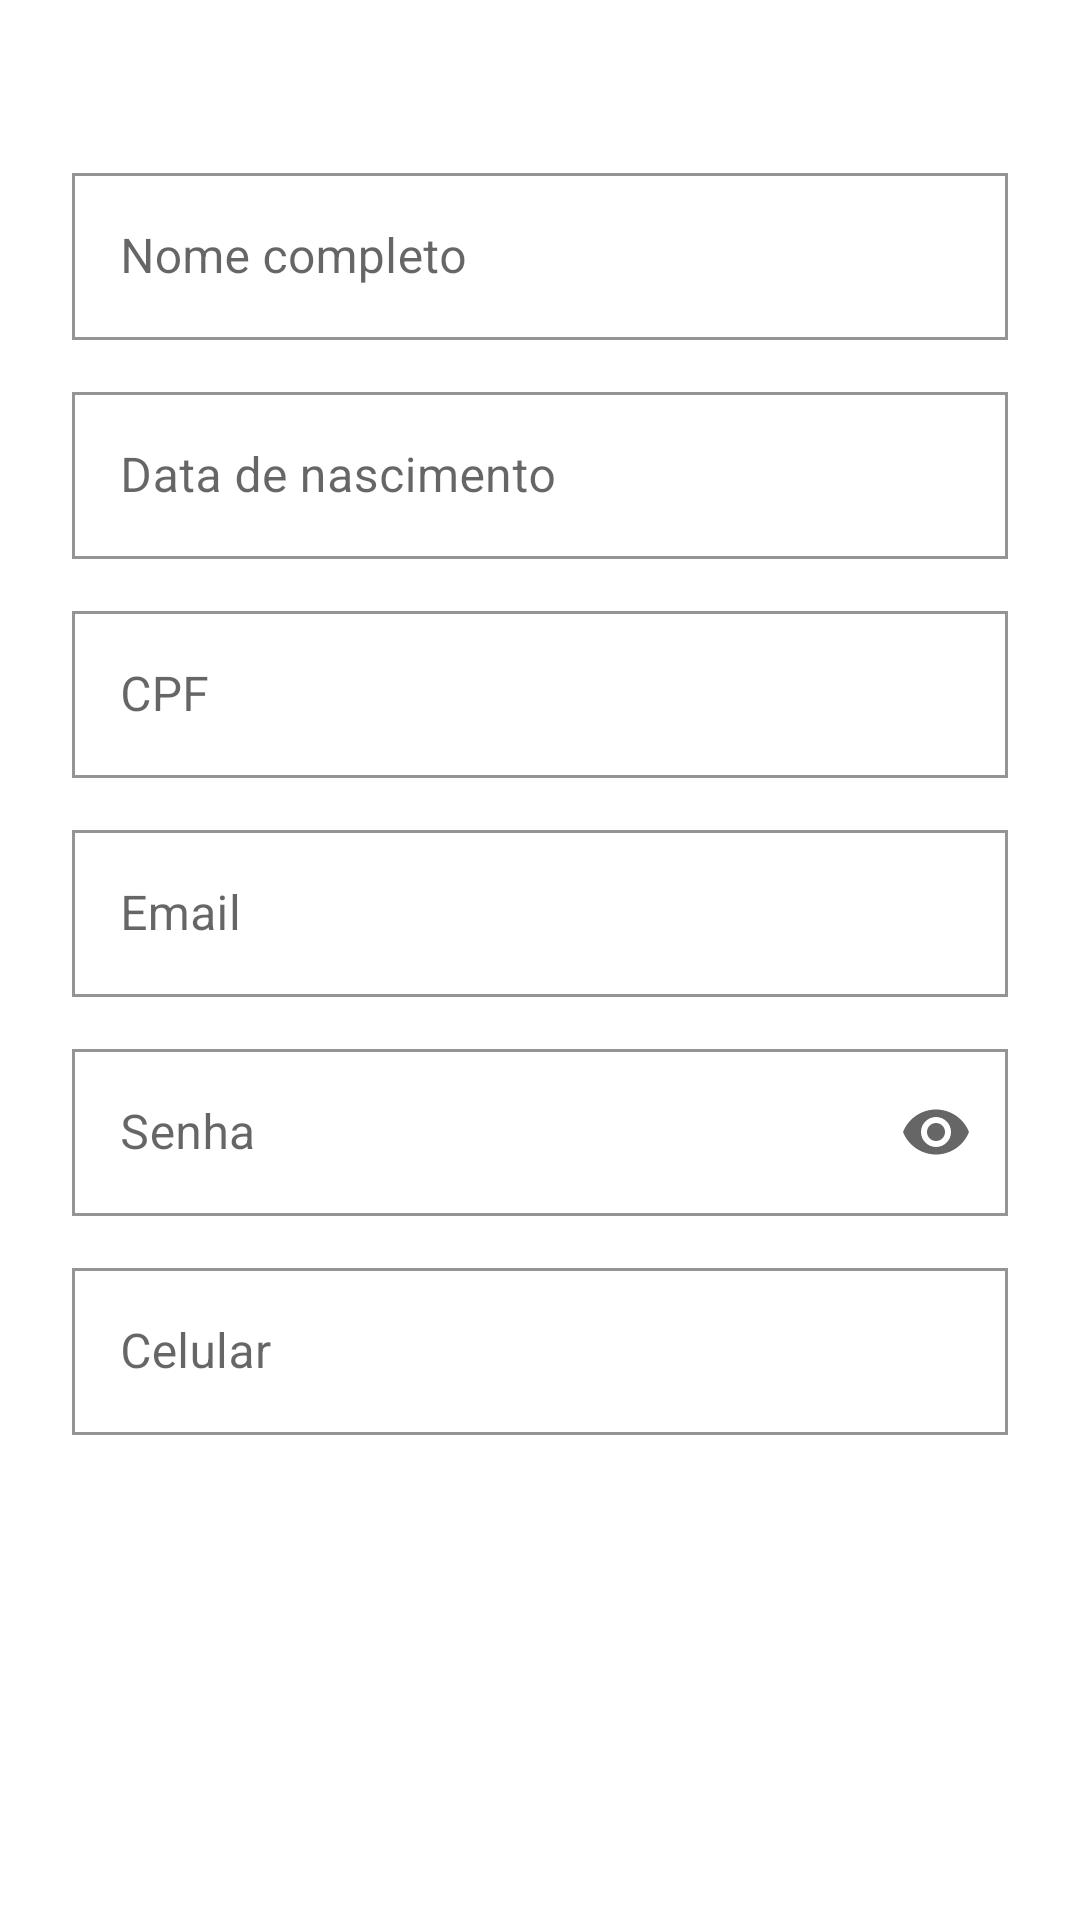

This screen was rendered from an Android layout file. Write that file and the resources it references.
<!-- AndroidManifest.xml: application theme Theme.AuronBox -->
<!-- res/layout/fragment_register.xml -->
<?xml version="1.0" encoding="utf-8"?>
<FrameLayout xmlns:android="http://schemas.android.com/apk/res/android"
    xmlns:app="http://schemas.android.com/apk/res-auto"
    android:layout_width="match_parent"
    android:layout_height="match_parent">

    <ScrollView
        android:layout_width="match_parent"
        android:layout_height="match_parent">

        <LinearLayout
            android:layout_width="match_parent"
            android:layout_height="wrap_content"
            android:orientation="vertical"
            android:padding="24dp">

            <TextView
                android:id="@+id/passo"
                style="@style/TextoRotulo"
                android:layout_width="match_parent"
                android:layout_height="wrap_content" />

            <LinearLayout
                android:id="@+id/step1"
                android:layout_width="match_parent"
                android:layout_height="wrap_content"
                android:orientation="vertical">

                <com.google.android.material.textfield.TextInputLayout
                    android:id="@+id/layoutNome"
                    android:layout_width="match_parent"
                    android:layout_height="wrap_content"
                    android:layout_marginTop="12dp"
                    android:hint="@string/nome_completo">

                    <com.google.android.material.textfield.TextInputEditText
                        android:id="@+id/nome"
                        android:layout_width="match_parent"
                        android:layout_height="wrap_content"
                        android:inputType="textPersonName|textCapWords"
                        android:maxLength="80" />
                </com.google.android.material.textfield.TextInputLayout>

                <com.google.android.material.textfield.TextInputLayout
                    android:id="@+id/layoutNascimento"
                    android:layout_width="match_parent"
                    android:layout_height="wrap_content"
                    android:layout_marginTop="12dp"
                    android:hint="@string/data_nascimento">

                    <com.google.android.material.textfield.TextInputEditText
                        android:id="@+id/nascimento"
                        android:layout_width="match_parent"
                        android:layout_height="wrap_content"
                        android:clickable="true"
                        android:cursorVisible="false"
                        android:focusable="false"
                        android:inputType="none" />
                </com.google.android.material.textfield.TextInputLayout>

                <com.google.android.material.textfield.TextInputLayout
                    android:id="@+id/layoutCpf"
                    android:layout_width="match_parent"
                    android:layout_height="wrap_content"
                    android:layout_marginTop="12dp"
                    android:hint="@string/cpf">

                    <com.google.android.material.textfield.TextInputEditText
                        android:id="@+id/cpf"
                        android:layout_width="match_parent"
                        android:layout_height="wrap_content"
                        android:inputType="number"
                        android:maxLength="11" />
                </com.google.android.material.textfield.TextInputLayout>

                <com.google.android.material.textfield.TextInputLayout
                    android:id="@+id/layoutEmail"
                    android:layout_width="match_parent"
                    android:layout_height="wrap_content"
                    android:layout_marginTop="12dp"
                    android:hint="@string/email">

                    <com.google.android.material.textfield.TextInputEditText
                        android:id="@+id/email"
                        android:layout_width="match_parent"
                        android:layout_height="wrap_content"
                        android:inputType="textEmailAddress"
                        android:maxLength="80" />
                </com.google.android.material.textfield.TextInputLayout>

                <com.google.android.material.textfield.TextInputLayout
                    android:id="@+id/layoutSenha"
                    android:layout_width="match_parent"
                    android:layout_height="wrap_content"
                    android:layout_marginTop="12dp"
                    android:hint="@string/senha"
                    app:endIconMode="password_toggle">

                    <com.google.android.material.textfield.TextInputEditText
                        android:id="@+id/senha"
                        android:layout_width="match_parent"
                        android:layout_height="wrap_content"
                        android:inputType="textPassword" />
                </com.google.android.material.textfield.TextInputLayout>

                <com.google.android.material.textfield.TextInputLayout
                    android:id="@+id/layoutCelular"
                    android:layout_width="match_parent"
                    android:layout_height="wrap_content"
                    android:layout_marginTop="12dp"
                    android:hint="@string/celular">

                    <com.google.android.material.textfield.TextInputEditText
                        android:id="@+id/celular"
                        android:layout_width="match_parent"
                        android:layout_height="wrap_content"
                        android:inputType="number"
                        android:maxLength="11" />
                </com.google.android.material.textfield.TextInputLayout>

                <Button
                    android:id="@+id/btnAvancar"
                    style="@style/BotaoPrimario"
                    android:layout_width="match_parent"
                    android:layout_height="wrap_content"
                    android:layout_marginTop="20dp"
                    android:text="@string/avancar" />
            </LinearLayout>

            <LinearLayout
                android:id="@+id/step2"
                android:layout_width="match_parent"
                android:layout_height="wrap_content"
                android:orientation="vertical"
                android:visibility="gone">

                <include
                    android:id="@+id/endereco"
                    layout="@layout/layout_endereco_form"
                    android:layout_width="match_parent"
                    android:layout_height="wrap_content"
                    android:layout_marginTop="12dp" />

                <LinearLayout
                    android:layout_width="match_parent"
                    android:layout_height="wrap_content"
                    android:layout_marginTop="20dp"
                    android:orientation="horizontal">

                    <Button
                        android:id="@+id/btnVoltar"
                        android:layout_width="0dp"
                        android:layout_height="wrap_content"
                        android:layout_marginEnd="6dp"
                        android:layout_weight="1"
                        android:text="@string/voltar" />

                    <Button
                        android:id="@+id/btnCriar"
                        style="@style/BotaoPrimario"
                        android:layout_width="0dp"
                        android:layout_height="wrap_content"
                        android:layout_marginStart="6dp"
                        android:layout_weight="1"
                        android:text="@string/criar_conta" />
                </LinearLayout>
            </LinearLayout>
        </LinearLayout>
    </ScrollView>

    <ProgressBar
        android:id="@+id/progress"
        android:layout_width="wrap_content"
        android:layout_height="wrap_content"
        android:layout_gravity="center"
        android:indeterminateTint="@color/preto"
        android:visibility="gone" />
</FrameLayout>
<!-- res/layout/layout_endereco_form.xml (included above) -->
<?xml version="1.0" encoding="utf-8"?>
<LinearLayout xmlns:android="http://schemas.android.com/apk/res/android"
    xmlns:app="http://schemas.android.com/apk/res-auto"
    android:layout_width="match_parent"
    android:layout_height="wrap_content"
    android:orientation="vertical">

    <LinearLayout
        android:layout_width="match_parent"
        android:layout_height="wrap_content"
        android:orientation="horizontal">

        <com.google.android.material.textfield.TextInputLayout
            android:id="@+id/layoutCep"
            android:layout_width="0dp"
            android:layout_height="wrap_content"
            android:layout_weight="1"
            android:hint="@string/cep">

            <com.google.android.material.textfield.TextInputEditText
                android:id="@+id/cep"
                android:layout_width="match_parent"
                android:layout_height="wrap_content"
                android:inputType="number"
                android:maxLength="8" />
        </com.google.android.material.textfield.TextInputLayout>

        <Button
            android:id="@+id/btnBuscarCep"
            android:layout_width="wrap_content"
            android:layout_height="56dp"
            android:layout_marginStart="8dp"
            android:layout_marginTop="5dp"
            android:text="@string/buscar" />
    </LinearLayout>

    <com.google.android.material.textfield.TextInputLayout
        android:id="@+id/layoutEstado"
        style="@style/CampoDropdown"
        android:layout_width="match_parent"
        android:layout_height="wrap_content"
        android:layout_marginTop="12dp"
        android:hint="@string/estado">

        <com.google.android.material.textfield.MaterialAutoCompleteTextView
            android:id="@+id/estado"
            android:layout_width="match_parent"
            android:layout_height="wrap_content"
            android:inputType="none" />
    </com.google.android.material.textfield.TextInputLayout>

    <com.google.android.material.textfield.TextInputLayout
        android:id="@+id/layoutCidade"
        android:layout_width="match_parent"
        android:layout_height="wrap_content"
        android:layout_marginTop="12dp"
        android:hint="@string/cidade">

        <com.google.android.material.textfield.TextInputEditText
            android:id="@+id/cidade"
            android:layout_width="match_parent"
            android:layout_height="wrap_content"
            android:inputType="textCapWords"
            android:maxLength="50" />
    </com.google.android.material.textfield.TextInputLayout>

    <com.google.android.material.textfield.TextInputLayout
        android:id="@+id/layoutBairro"
        android:layout_width="match_parent"
        android:layout_height="wrap_content"
        android:layout_marginTop="12dp"
        android:hint="@string/bairro">

        <com.google.android.material.textfield.TextInputEditText
            android:id="@+id/bairro"
            android:layout_width="match_parent"
            android:layout_height="wrap_content"
            android:inputType="textCapWords"
            android:maxLength="50" />
    </com.google.android.material.textfield.TextInputLayout>

    <com.google.android.material.textfield.TextInputLayout
        android:id="@+id/layoutRua"
        android:layout_width="match_parent"
        android:layout_height="wrap_content"
        android:layout_marginTop="12dp"
        android:hint="@string/rua">

        <com.google.android.material.textfield.TextInputEditText
            android:id="@+id/rua"
            android:layout_width="match_parent"
            android:layout_height="wrap_content"
            android:inputType="textCapWords"
            android:maxLength="100" />
    </com.google.android.material.textfield.TextInputLayout>

    <LinearLayout
        android:layout_width="match_parent"
        android:layout_height="wrap_content"
        android:layout_marginTop="12dp"
        android:orientation="horizontal">

        <com.google.android.material.textfield.TextInputLayout
            android:id="@+id/layoutNumero"
            android:layout_width="0dp"
            android:layout_height="wrap_content"
            android:layout_marginEnd="6dp"
            android:layout_weight="1"
            android:hint="@string/numero">

            <com.google.android.material.textfield.TextInputEditText
                android:id="@+id/numero"
                android:layout_width="match_parent"
                android:layout_height="wrap_content"
                android:inputType="number"
                android:maxLength="6" />
        </com.google.android.material.textfield.TextInputLayout>

        <com.google.android.material.textfield.TextInputLayout
            android:layout_width="0dp"
            android:layout_height="wrap_content"
            android:layout_marginStart="6dp"
            android:layout_weight="2"
            android:hint="@string/complemento">

            <com.google.android.material.textfield.TextInputEditText
                android:id="@+id/complemento"
                android:layout_width="match_parent"
                android:layout_height="wrap_content"
                android:inputType="textCapWords"
                android:maxLength="80" />
        </com.google.android.material.textfield.TextInputLayout>
    </LinearLayout>
</LinearLayout>
<!-- resources referenced by this layout -->
<resources>
  <color name="preto">#000000</color>
  <string name="avancar">Avançar →</string>
  <string name="bairro">Bairro</string>
  <string name="buscar">Buscar</string>
  <string name="celular">Celular</string>
  <string name="cep">CEP</string>
  <string name="cidade">Cidade</string>
  <string name="complemento">Complemento</string>
  <string name="cpf">CPF</string>
  <string name="criar_conta">Criar conta</string>
  <string name="data_nascimento">Data de nascimento</string>
  <string name="email">Email</string>
  <string name="estado">Estado</string>
  <string name="nome_completo">Nome completo</string>
  <string name="numero">Número</string>
  <string name="rua">Rua</string>
  <string name="senha">Senha</string>
  <string name="voltar">Voltar</string>
  <style name="BotaoPrimario" parent="Widget.MaterialComponents.Button">
          <item name="backgroundTint">@color/preto</item>
          <item name="cornerRadius">0dp</item>
          <item name="android:textColor">@color/branco</item>
          <item name="android:textSize">14sp</item>
          <item name="android:textAllCaps">false</item>
          <item name="android:insetTop">0dp</item>
          <item name="android:insetBottom">0dp</item>
          <item name="android:minHeight">48dp</item>
      </style>
  <style name="CampoDropdown" parent="Widget.MaterialComponents.TextInputLayout.OutlinedBox.ExposedDropdownMenu">
          <item name="boxStrokeColor">@color/preto</item>
          <item name="hintTextColor">@color/preto</item>
          <item name="boxCornerRadiusTopStart">0dp</item>
          <item name="boxCornerRadiusTopEnd">0dp</item>
          <item name="boxCornerRadiusBottomStart">0dp</item>
          <item name="boxCornerRadiusBottomEnd">0dp</item>
      </style>
  <style name="TextoRotulo">
          <item name="android:textSize">12sp</item>
          <item name="android:textStyle">bold</item>
          <item name="android:textColor">@color/cinza_texto</item>
      </style>
  <color name="branco">#FFFFFF</color>
  <color name="cinza_texto">#666666</color>
  <color name="perigo">#B00020</color>
  <style name="Forma.Reta" parent="">
          <item name="cornerFamily">rounded</item>
          <item name="cornerSize">0dp</item>
      </style>
  <style name="BotaoPadrao" parent="Widget.MaterialComponents.Button.OutlinedButton">
          <item name="backgroundTint">@color/cinza_claro</item>
          <item name="strokeColor">@color/cinza_borda</item>
          <item name="strokeWidth">1dp</item>
          <item name="cornerRadius">0dp</item>
          <item name="android:textColor">@color/preto</item>
          <item name="android:textSize">14sp</item>
          <item name="android:textAllCaps">false</item>
          <item name="android:insetTop">0dp</item>
          <item name="android:insetBottom">0dp</item>
          <item name="android:minHeight">44dp</item>
      </style>
  <style name="CampoTexto" parent="Widget.MaterialComponents.TextInputLayout.OutlinedBox">
          <item name="boxStrokeColor">@color/preto</item>
          <item name="hintTextColor">@color/preto</item>
          <item name="boxCornerRadiusTopStart">0dp</item>
          <item name="boxCornerRadiusTopEnd">0dp</item>
          <item name="boxCornerRadiusBottomStart">0dp</item>
          <item name="boxCornerRadiusBottomEnd">0dp</item>
      </style>
  <color name="cinza_claro">#EEEEEE</color>
  <color name="cinza_borda">#888888</color>
</resources>
